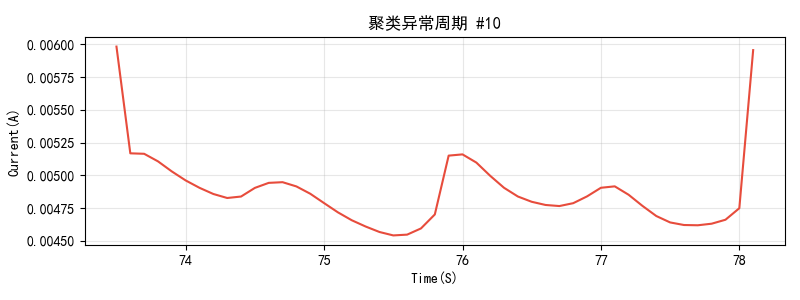

Data behind this chart, as committed beside it:
Time(S), Current(A)
73.5, 0.005983
73.6, 0.005168
73.7, 0.005164
73.8, 0.005106
73.9, 0.00503
74.0, 0.004961
74.1, 0.004904
74.2, 0.004857
74.3, 0.004827
74.4, 0.004838
74.5, 0.004904
74.6, 0.004942
74.7, 0.004947
74.8, 0.004915
74.9, 0.004859
75.0, 0.004788
75.1, 0.004717
75.2, 0.004657
75.3, 0.004609
75.4, 0.004567
75.5, 0.004541
75.6, 0.004547
75.7, 0.004594
75.8, 0.004701
75.9, 0.00515
76.0, 0.00516
76.1, 0.005097
76.2, 0.004996
76.3, 0.004905
76.4, 0.004838
76.5, 0.004798
76.6, 0.004773
76.7, 0.004765
76.8, 0.004787
76.9, 0.004839
77.0, 0.004905
77.1, 0.004916
77.2, 0.004852
77.3, 0.004767
77.4, 0.004689
77.5, 0.00464
77.6, 0.00462
77.7, 0.004619
77.8, 0.004631
77.9, 0.004661
78.0, 0.004749
78.1, 0.005956
